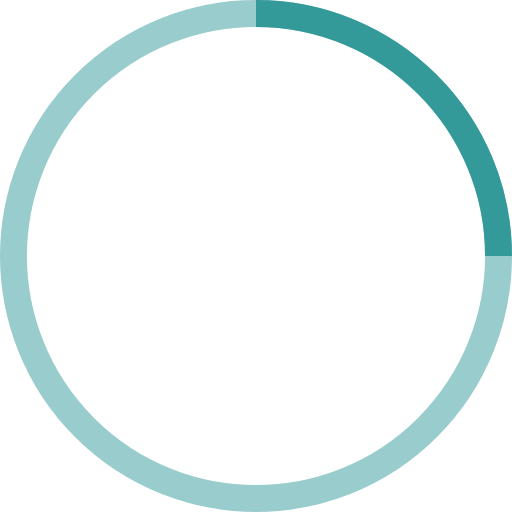
t = 0.00 s
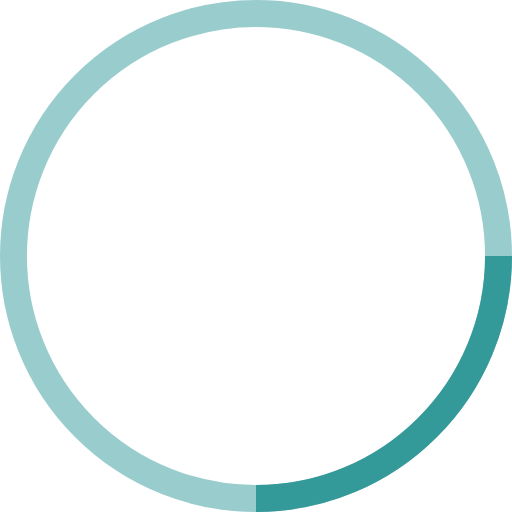
t = 0.25 s
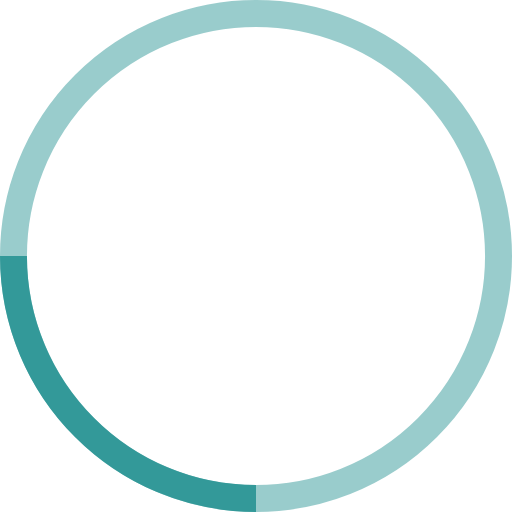
t = 0.50 s
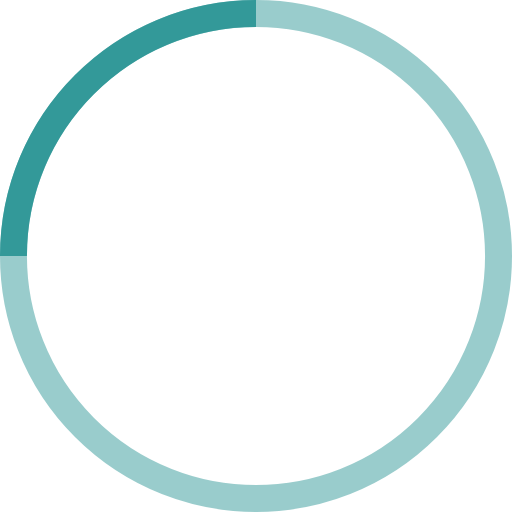
t = 0.75 s

The animated SVG that drew these frames (rendered in a browser with its animation timeline set to each time). Animation: 1 SMIL element (animateTransform=1); one cycle of 1.00 s, repeats indefinitely.

<!-- By Sam Herbert (@sherb), for everyone. More @ http://goo.gl/7AJzbL -->
<svg width="38" height="38" viewBox="0 0 38 38" xmlns="http://www.w3.org/2000/svg" stroke="#399">
    <g fill="none" fill-rule="evenodd">
        <g transform="translate(1 1)" stroke-width="2">
            <circle stroke-opacity=".5" cx="18" cy="18" r="18"/>
            <path d="M36 18c0-9.94-8.06-18-18-18">
                <animateTransform
                    attributeName="transform"
                    type="rotate"
                    from="0 18 18"
                    to="360 18 18"
                    dur="1s"
                    repeatCount="indefinite"/>
            </path>
        </g>
    </g>
</svg>